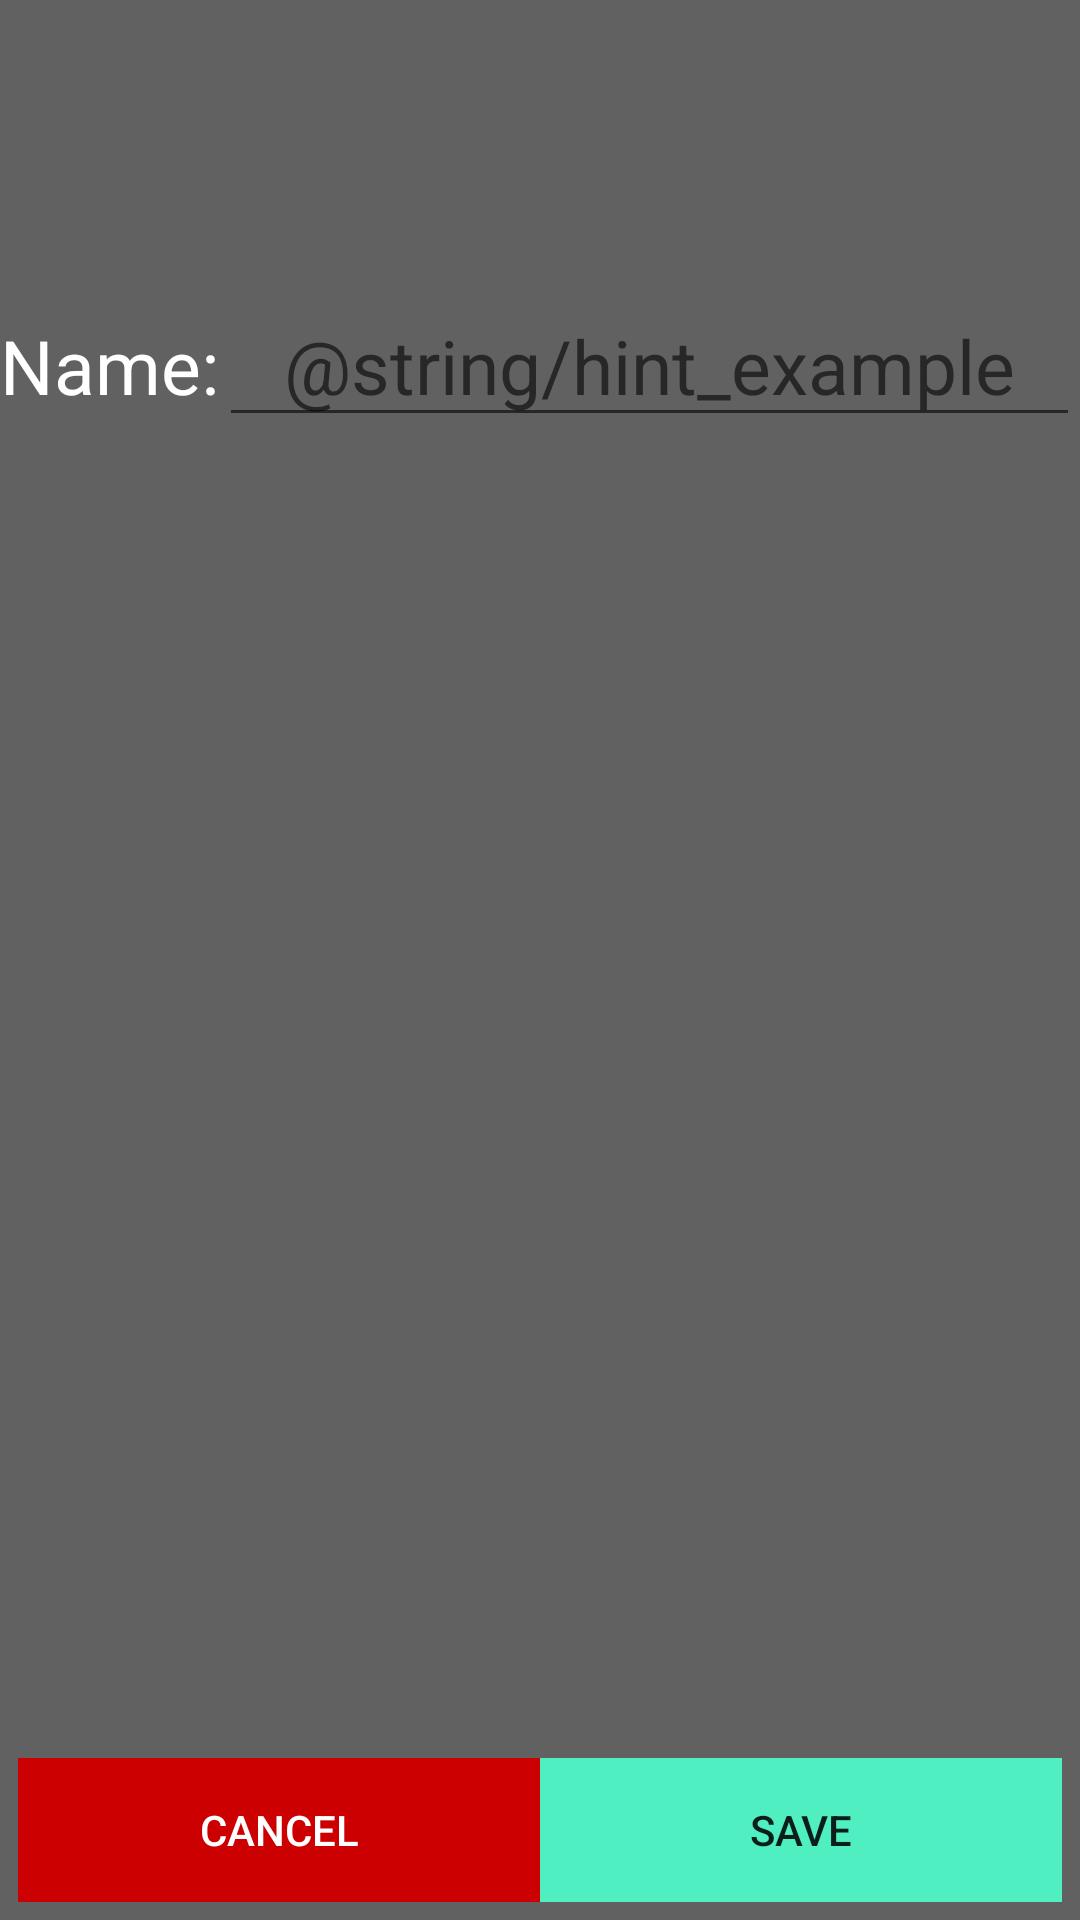

Layout XML and referenced resources for this Android screen:
<!-- AndroidManifest.xml: application theme AppTheme -->
<!-- res/layout/profielscherm2.xml -->
<?xml version="1.0" encoding="utf-8"?>
<RelativeLayout xmlns:android="http://schemas.android.com/apk/res/android"
    android:layout_width="match_parent"
    android:layout_height="match_parent"
    android:background="@color/colorBackground">

    <TableLayout
        android:layout_width="match_parent"
        android:layout_height="wrap_content"
        android:layout_alignParentStart="true">

        <TableRow
            android:layout_width="match_parent"
            android:layout_height="wrap_content"
            android:baselineAligned="false">

            <TextView
                android:text="@string/nameholder"
                android:id="@+id/nameholder"
                android:layout_column="7"
                android:textColor="#ffffff"
                android:textSize="25sp"
                android:textIsSelectable="false"
                android:textAlignment="viewStart"
                android:layout_weight="0"
                android:paddingTop="105dp" />

            <EditText
                android:id="@+id/name_editor"
                android:text=""
                android:hint="@string/hint_example"
                android:inputType="text"
                android:textAlignment="center"
                android:textColor="#ffffff"
                android:textSize="25sp"
                android:singleLine="false"
                android:paddingTop="105dp"
                android:layout_column="2"
                android:layout_weight="1" />
        </TableRow>

    </TableLayout>

    <LinearLayout
        android:id="@+id/linearLayoutButton"
        android:layout_width="match_parent"
        android:layout_height="wrap_content"
        android:orientation="horizontal"
        android:gravity="center_horizontal"
        android:padding="6dp"
        android:weightSum="1"
        android:layout_alignParentBottom="true"
        android:layout_alignParentStart="true"
        android:transitionGroup="false">

        <Button
            android:id="@+id/profilecancel"
            android:background="@android:color/holo_red_dark"
            android:textColor="@android:color/white"
            android:layout_height="match_parent"
            android:text="@string/cancel"
            android:paddingLeft="8dp"
            android:paddingRight="8dp"
            style="?android:attr/borderlessButtonStyle"
            android:layout_width="fill_parent"
            android:layout_weight="0.5"/>

        <Button
            android:id="@+id/profilesave"
            android:background="@color/colorAccent"
            android:layout_width="fill_parent"
            android:layout_height="match_parent"
            android:text="@string/save"
            android:paddingLeft="8dp"
            android:paddingRight="8dp"
            android:layout_weight="0.5"
            style="?android:attr/borderlessButtonStyle"/>
    </LinearLayout>
</RelativeLayout>
<!-- resources referenced by this layout -->
<resources>
  <color name="colorAccent">#50efc2</color>
  <color name="colorBackground">#616161</color>
  <string name="cancel">Cancel</string>
  <string name="nameholder">Name:</string>
  <string name="save">Save</string>
  <style name="AppTheme" parent="Theme.AppCompat.Light.DarkActionBar">
          
          <item name="colorPrimary">@color/colorPrimary</item>
          <item name="colorPrimaryDark">@color/colorPrimaryDark</item>
          <item name="colorAccent">@color/colorAccent</item>
      </style>
  <color name="colorPrimary">#616161</color>
  <color name="colorPrimaryDark">#212121</color>
</resources>
